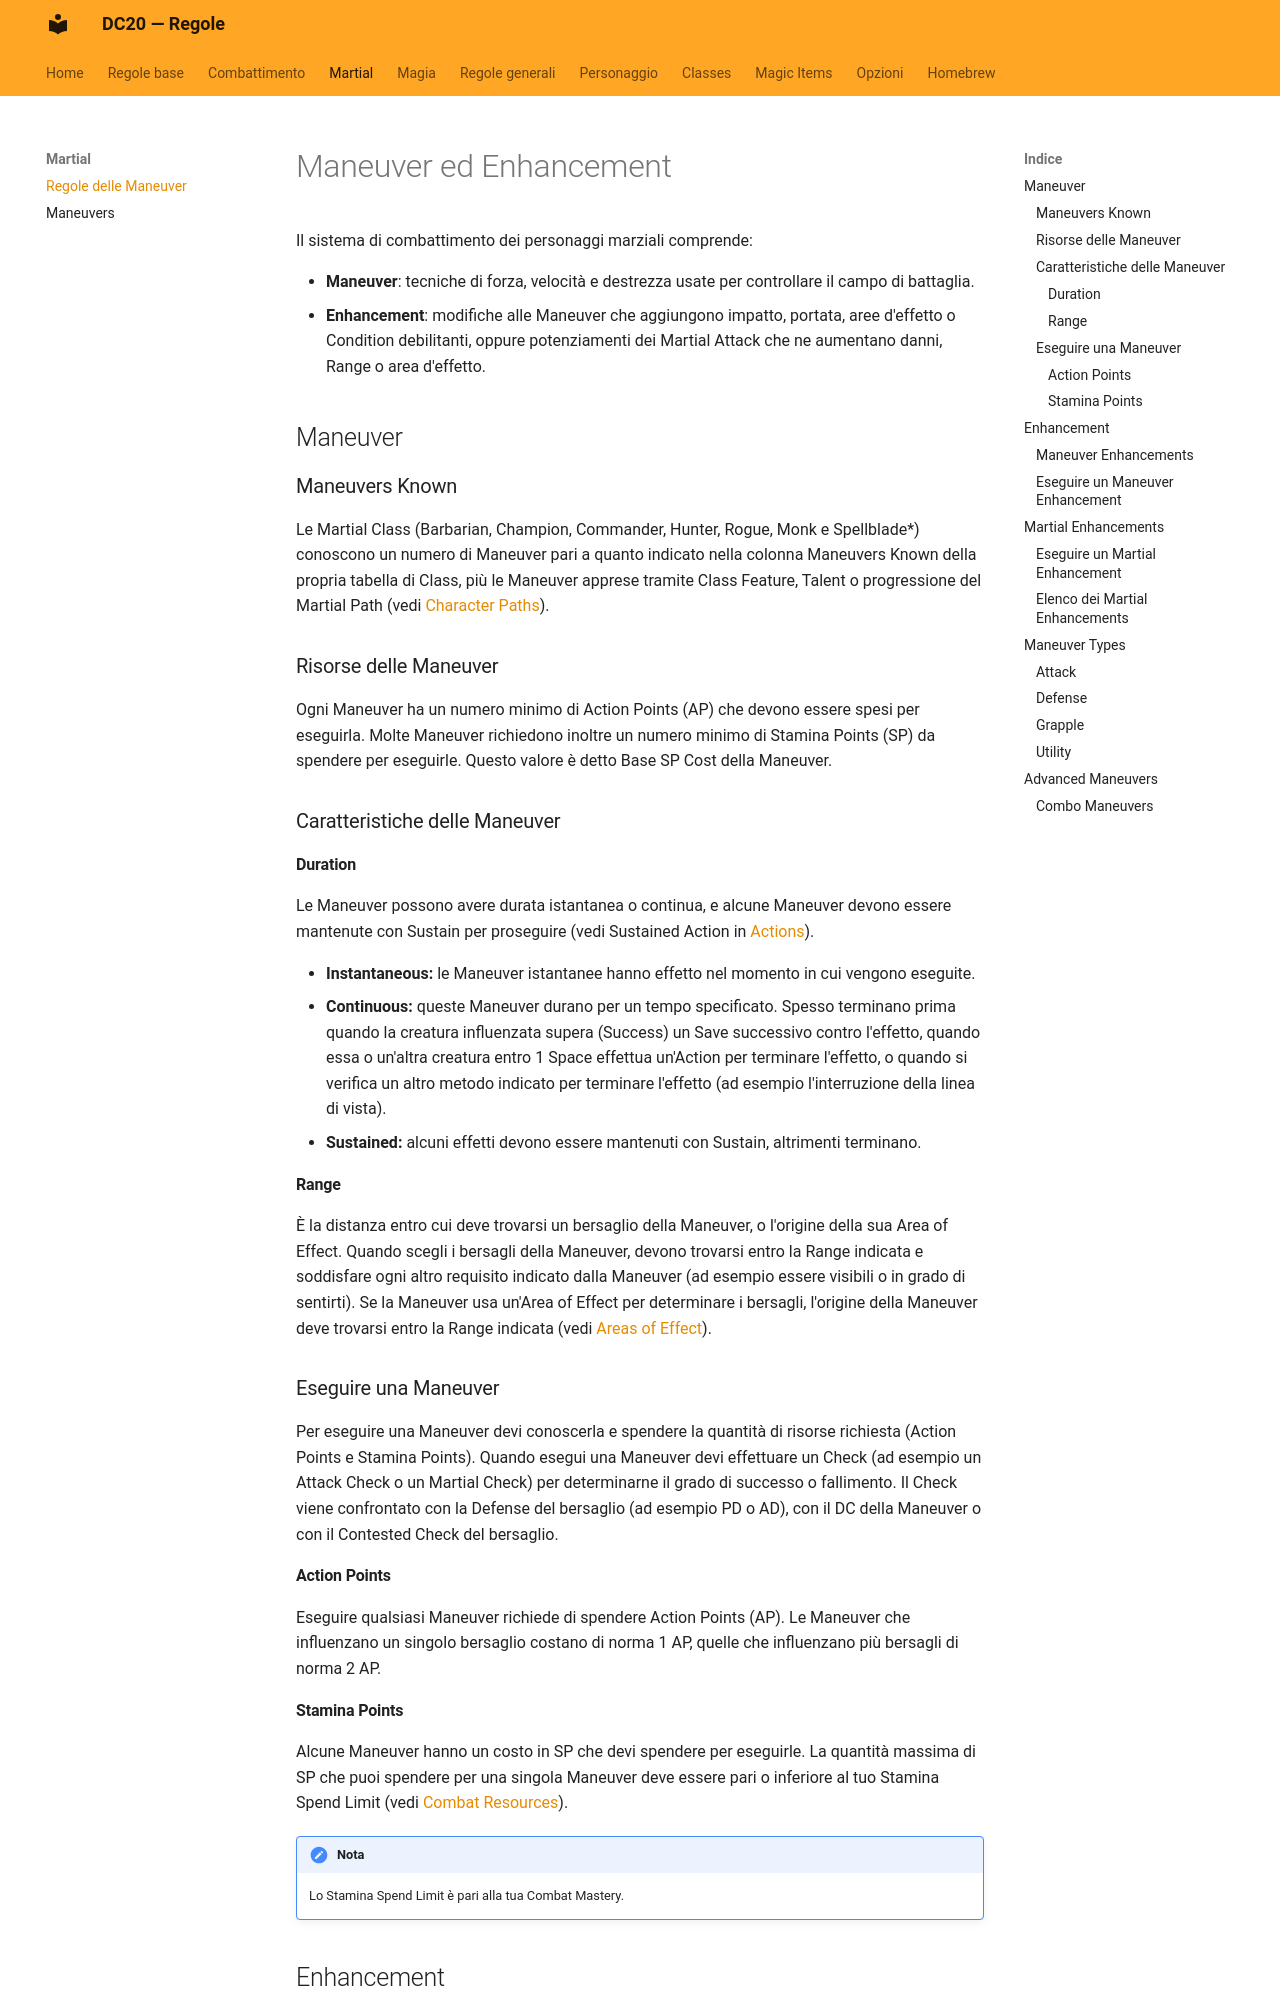

repository: canadese87/new_rules · page: marziale/regole/index.html · generator: mkdocs

# Maneuver ed Enhancement

Il sistema di combattimento dei personaggi marziali comprende:

- **Maneuver**: tecniche di forza, velocità e destrezza usate per controllare il campo di battaglia.
- **Enhancement**: modifiche alle Maneuver che aggiungono impatto, portata, aree d'effetto o Condition debilitanti, oppure potenziamenti dei Martial Attack che ne aumentano danni, Range o area d'effetto.

## Maneuver

### Maneuvers Known

Le Martial Class (Barbarian, Champion, Commander, Hunter, Rogue, Monk e Spellblade\*) conoscono un numero di Maneuver pari a quanto indicato nella colonna Maneuvers Known della propria tabella di Class, più le Maneuver apprese tramite Class Feature, Talent o progressione del Martial Path (vedi [Character Paths](../personaggio/paths.md)).

### Risorse delle Maneuver

Ogni Maneuver ha un numero minimo di Action Points (AP) che devono essere spesi per eseguirla. Molte Maneuver richiedono inoltre un numero minimo di Stamina Points (SP) da spendere per eseguirle. Questo valore è detto Base SP Cost della Maneuver.

### Caratteristiche delle Maneuver

#### Duration

Le Maneuver possono avere durata istantanea o continua, e alcune Maneuver devono essere mantenute con Sustain per proseguire (vedi Sustained Action in [Actions](../combattimento/azioni.md)).

- **Instantaneous:** le Maneuver istantanee hanno effetto nel momento in cui vengono eseguite.
- **Continuous:** queste Maneuver durano per un tempo specificato. Spesso terminano prima quando la creatura influenzata supera (Success) un Save successivo contro l'effetto, quando essa o un'altra creatura entro 1 Space effettua un'Action per terminare l'effetto, o quando si verifica un altro metodo indicato per terminare l'effetto (ad esempio l'interruzione della linea di vista).
- **Sustained:** alcuni effetti devono essere mantenuti con Sustain, altrimenti terminano.

#### Range

È la distanza entro cui deve trovarsi un bersaglio della Maneuver, o l'origine della sua Area of Effect. Quando scegli i bersagli della Maneuver, devono trovarsi entro la Range indicata e soddisfare ogni altro requisito indicato dalla Maneuver (ad esempio essere visibili o in grado di sentirti). Se la Maneuver usa un'Area of Effect per determinare i bersagli, l'origine della Maneuver deve trovarsi entro la Range indicata (vedi [Areas of Effect](../regole_generali/aree_effetto.md)).

### Eseguire una Maneuver

Per eseguire una Maneuver devi conoscerla e spendere la quantità di risorse richiesta (Action Points e Stamina Points). Quando esegui una Maneuver devi effettuare un Check (ad esempio un Attack Check o un Martial Check) per determinarne il grado di successo o fallimento. Il Check viene confrontato con la Defense del bersaglio (ad esempio PD o AD), con il DC della Maneuver o con il Contested Check del bersaglio.

#### Action Points

Eseguire qualsiasi Maneuver richiede di spendere Action Points (AP). Le Maneuver che influenzano un singolo bersaglio costano di norma 1 AP, quelle che influenzano più bersagli di norma 2 AP.

#### Stamina Points

Alcune Maneuver hanno un costo in SP che devi spendere per eseguirle. La quantità massima di SP che puoi spendere per una singola Maneuver deve essere pari o inferiore al tuo Stamina Spend Limit (vedi [Combat Resources](../combattimento/risorse.md)).

!!! note "Nota"
    Lo Stamina Spend Limit è pari alla tua Combat Mastery.

## Enhancement

Gli Enhancement aumentano l'efficacia offensiva: possono aumentare i danni, estendere la Range, ampliare le aree o infliggere Condition.
